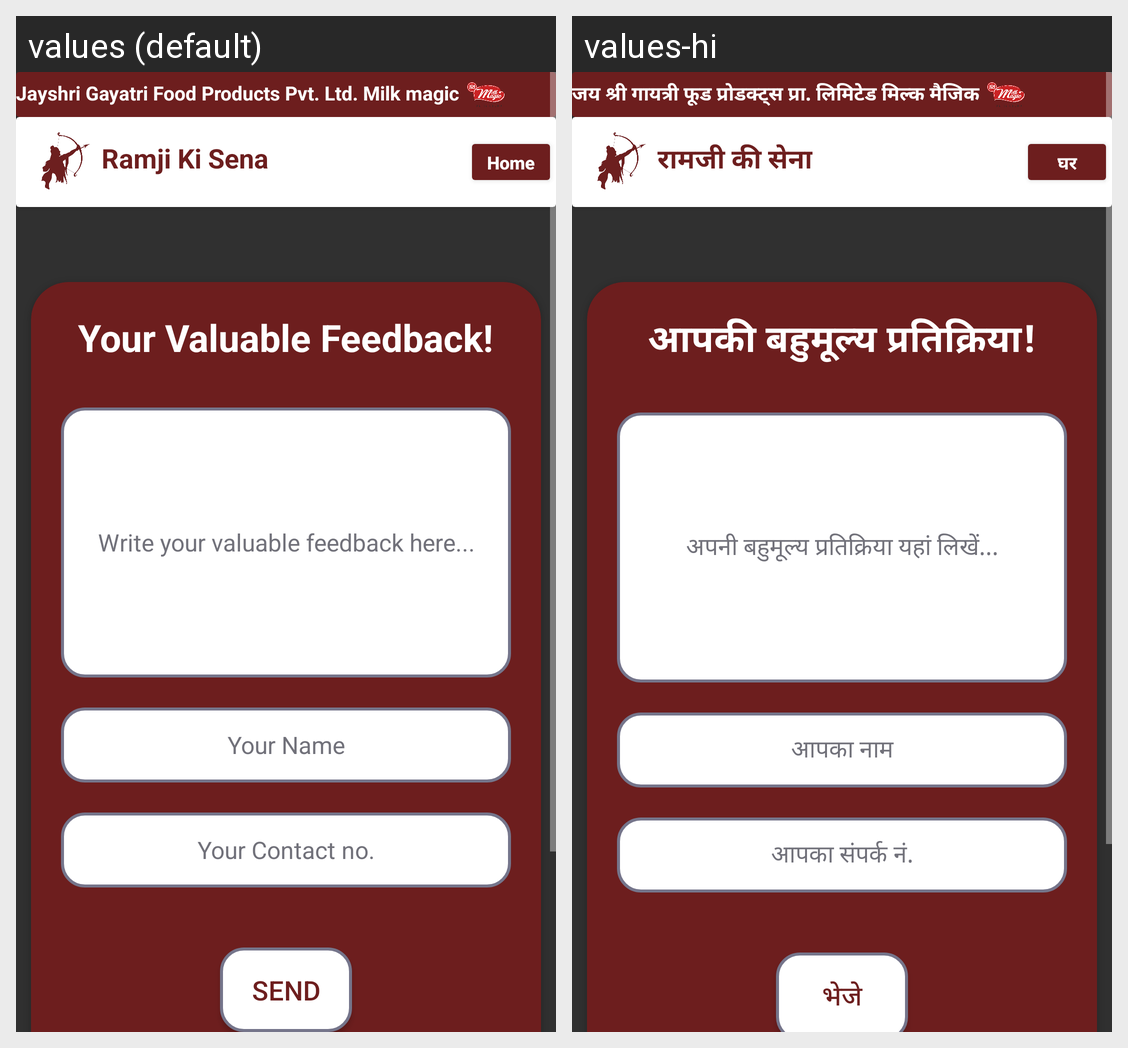

For this localized Android screen grid, give each drawn string resource with its value in every locale shown.
Android screen res/layout/activity_feedback.xml rendered under 2 locales, left to right: values (default), values-hi. Device: Nexus 5 (rendered at 1080×1920; each locale shown at half size, 540×960, under a caption strip naming it); theme Theme.RamjiKiSena.
Strings drawn on this screen, with the default value and each locale's value (text and hints the layout hard-codes, and strings that could not be matched under every locale, appear in the picture but are not listed):

sposor
  values: Jayshri Gayatri Food Products Pvt. Ltd. Milk magic
  values-hi: जय श्री गायत्री फूड प्रोडक्ट्स प्रा. लिमिटेड मिल्क मैजिक

app_name
  values: Ramji Ki Sena
  values-hi: रामजी की सेना

home
  values: Home
  values-hi: घर

your_valuable_feedback
  values: Your Valuable Feedback!
  values-hi: आपकी बहुमूल्य प्रतिक्रिया!

write_your_valuable_feedback_here
  values: Write your valuable feedback here...
  values-hi: अपनी बहुमूल्य प्रतिक्रिया यहां लिखें...

your_name
  values: Your Name
  values-hi: आपका नाम

your_contact_no
  values: Your Contact no.
  values-hi: आपका संपर्क नं.

send
  values: Send
  values-hi: भेजे
